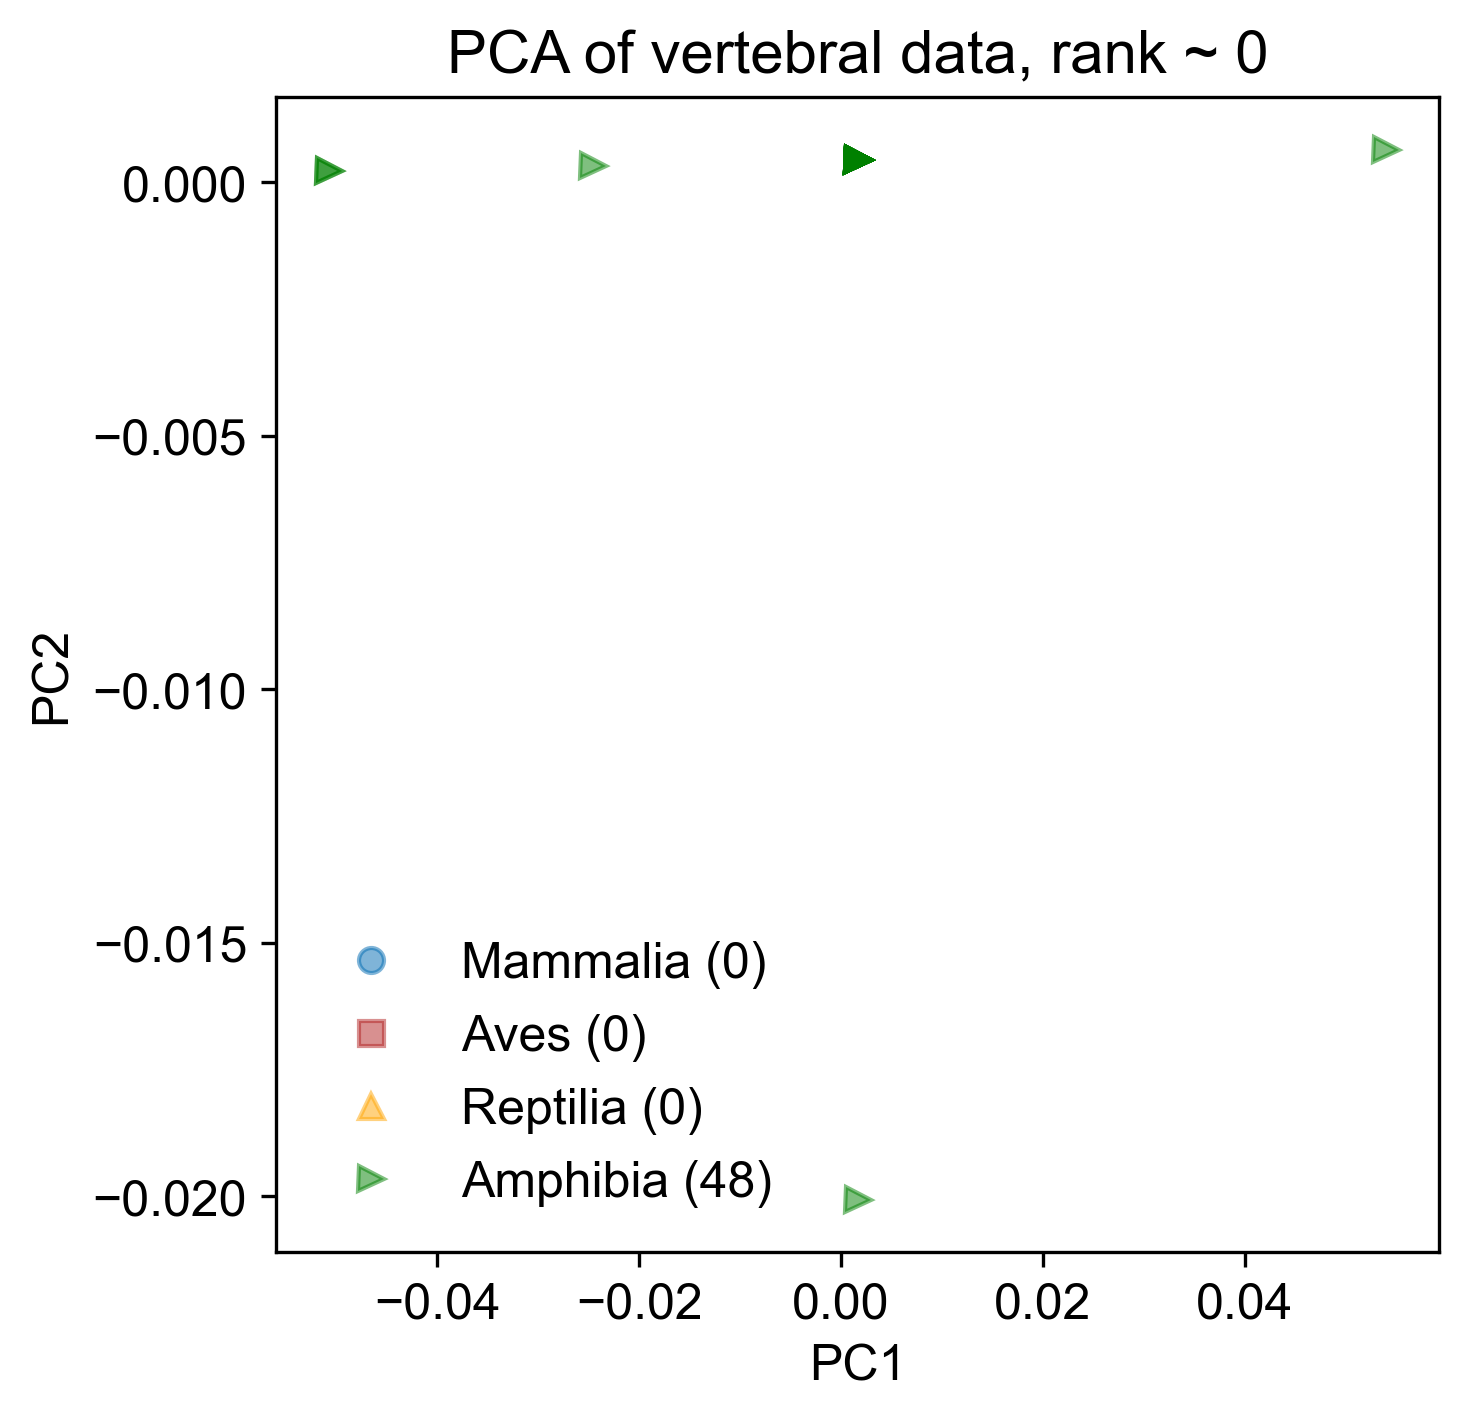

The table this chart was drawn from, first rows:
1.633990224074488009e-03, 4.336009088927737288e-04, -1.110223024625152473e-16, -0.000000000000000000e+00, 0.000000000000000000e+00
-5.070847479744077652e-02, 2.237859905864058978e-04, -1.110223024625171578e-16, 0.000000000000000000e+00, -0.000000000000000000e+00
1.633990224074488443e-03, 4.336009088927747046e-04, -1.110223024625154815e-16, -0.000000000000000000e+00, -0.000000000000000000e+00
1.633990224074492563e-03, 4.336009088927740541e-04, -1.110223024625152226e-16, 0.000000000000000000e+00, -0.000000000000000000e+00
1.633990224074483889e-03, 4.336009088927739999e-04, -1.110223024625151610e-16, 0.000000000000000000e+00, -0.000000000000000000e+00
1.633990224074489093e-03, 4.336009088927740541e-04, -1.110223024625151610e-16, 0.000000000000000000e+00, -0.000000000000000000e+00
1.633990224074489093e-03, 4.336009088927740541e-04, -1.110223024625151610e-16, 0.000000000000000000e+00, -0.000000000000000000e+00
1.633990224074489093e-03, 4.336009088927740541e-04, -1.110223024625151610e-16, 0.000000000000000000e+00, -0.000000000000000000e+00
-2.453724228668314328e-02, 3.286934497395899353e-04, -1.110223024625162950e-16, 0.000000000000000000e+00, -0.000000000000000000e+00
1.633990224074489093e-03, 4.336009088927740541e-04, -1.110223024625151610e-16, 0.000000000000000000e+00, -0.000000000000000000e+00
1.633990224074489093e-03, 4.336009088927740541e-04, -1.110223024625151610e-16, 0.000000000000000000e+00, -0.000000000000000000e+00
1.633990224074489093e-03, 4.336009088927740541e-04, -1.110223024625151610e-16, 0.000000000000000000e+00, -0.000000000000000000e+00
1.633990224074489093e-03, 4.336009088927740541e-04, -1.110223024625151610e-16, 0.000000000000000000e+00, -0.000000000000000000e+00
1.633990224074489093e-03, 4.336009088927740541e-04, -1.110223024625151610e-16, 0.000000000000000000e+00, -0.000000000000000000e+00
1.633990224074489093e-03, 4.336009088927740541e-04, -1.110223024625151610e-16, 0.000000000000000000e+00, -0.000000000000000000e+00
1.633990224074489093e-03, 4.336009088927740541e-04, -1.110223024625151610e-16, 0.000000000000000000e+00, -0.000000000000000000e+00
1.633990224074489093e-03, 4.336009088927740541e-04, -1.110223024625151610e-16, 0.000000000000000000e+00, -0.000000000000000000e+00
1.633990224074489093e-03, 4.336009088927740541e-04, -1.110223024625151610e-16, 0.000000000000000000e+00, -0.000000000000000000e+00
1.633990224074489093e-03, 4.336009088927740541e-04, -1.110223024625151610e-16, 0.000000000000000000e+00, -0.000000000000000000e+00
1.633990224074489093e-03, 4.336009088927740541e-04, -1.110223024625151610e-16, 0.000000000000000000e+00, -0.000000000000000000e+00
1.633990224074489093e-03, 4.336009088927740541e-04, -1.110223024625151610e-16, 0.000000000000000000e+00, -0.000000000000000000e+00
1.633990224074489093e-03, 4.336009088927740541e-04, -1.110223024625151610e-16, 0.000000000000000000e+00, -0.000000000000000000e+00
1.633990224074489093e-03, 4.336009088927740541e-04, -1.110223024625151610e-16, 0.000000000000000000e+00, -0.000000000000000000e+00
-5.070847479744078345e-02, 2.237859905864057622e-04, -1.110223024625174290e-16, 0.000000000000000000e+00, -0.000000000000000000e+00
1.633990224074489093e-03, 4.336009088927740541e-04, -1.110223024625151610e-16, 0.000000000000000000e+00, -0.000000000000000000e+00
1.633990224074489093e-03, 4.336009088927740541e-04, -1.110223024625151610e-16, 0.000000000000000000e+00, -0.000000000000000000e+00
1.633990224074489093e-03, 4.336009088927740541e-04, -1.110223024625151610e-16, 0.000000000000000000e+00, -0.000000000000000000e+00
1.633990224074489093e-03, 4.336009088927740541e-04, -1.110223024625151610e-16, 0.000000000000000000e+00, -0.000000000000000000e+00
1.633990224074489093e-03, 4.336009088927740541e-04, -1.110223024625151610e-16, 0.000000000000000000e+00, -0.000000000000000000e+00
1.633990224074489093e-03, 4.336009088927740541e-04, -1.110223024625151610e-16, 0.000000000000000000e+00, -0.000000000000000000e+00
1.633990224074489093e-03, 4.336009088927740541e-04, -1.110223024625151610e-16, 0.000000000000000000e+00, -0.000000000000000000e+00
1.633990224074489093e-03, 4.336009088927740541e-04, -1.110223024625151610e-16, 0.000000000000000000e+00, -0.000000000000000000e+00
1.633990224074489093e-03, 4.336009088927740541e-04, -1.110223024625151610e-16, 0.000000000000000000e+00, -0.000000000000000000e+00
1.633990224074489093e-03, 4.336009088927740541e-04, -1.110223024625151610e-16, 0.000000000000000000e+00, -0.000000000000000000e+00
1.633990224074489093e-03, 4.336009088927740541e-04, -1.110223024625151610e-16, 0.000000000000000000e+00, -0.000000000000000000e+00
1.633990224074489093e-03, 4.336009088927740541e-04, -1.110223024625151610e-16, 0.000000000000000000e+00, -0.000000000000000000e+00
1.633990224074489093e-03, 4.336009088927740541e-04, -1.110223024625151610e-16, 0.000000000000000000e+00, -0.000000000000000000e+00
1.633990224074489093e-03, 4.336009088927740541e-04, -1.110223024625151610e-16, 0.000000000000000000e+00, -0.000000000000000000e+00
1.633990224074489093e-03, 4.336009088927740541e-04, -1.110223024625151610e-16, 0.000000000000000000e+00, -0.000000000000000000e+00
1.633990224074489093e-03, 4.336009088927740541e-04, -1.110223024625151610e-16, 0.000000000000000000e+00, -0.000000000000000000e+00
1.633990224074489093e-03, 4.336009088927740541e-04, -1.110223024625151610e-16, 0.000000000000000000e+00, -0.000000000000000000e+00
1.633990224074489093e-03, 4.336009088927740541e-04, -1.110223024625151610e-16, 0.000000000000000000e+00, -0.000000000000000000e+00
1.633990224074489093e-03, 4.336009088927740541e-04, -1.110223024625151610e-16, 0.000000000000000000e+00, -0.000000000000000000e+00
1.633990224074489093e-03, 4.336009088927740541e-04, -1.110223024625151610e-16, 0.000000000000000000e+00, -0.000000000000000000e+00
1.633990224074489093e-03, 4.336009088927740541e-04, -1.110223024625151610e-16, 0.000000000000000000e+00, -0.000000000000000000e+00
1.716157000774927921e-03, -2.006452034049753530e-02, -1.110223024625333788e-16, 0.000000000000000000e+00, -0.000000000000000000e+00
5.397645524558975644e-02, 6.434158271991422375e-04, -1.110223024625129177e-16, 0.000000000000000000e+00, -0.000000000000000000e+00
1.633990224074489093e-03, 4.336009088927740541e-04, -1.110223024625151610e-16, 0.000000000000000000e+00, -0.000000000000000000e+00
